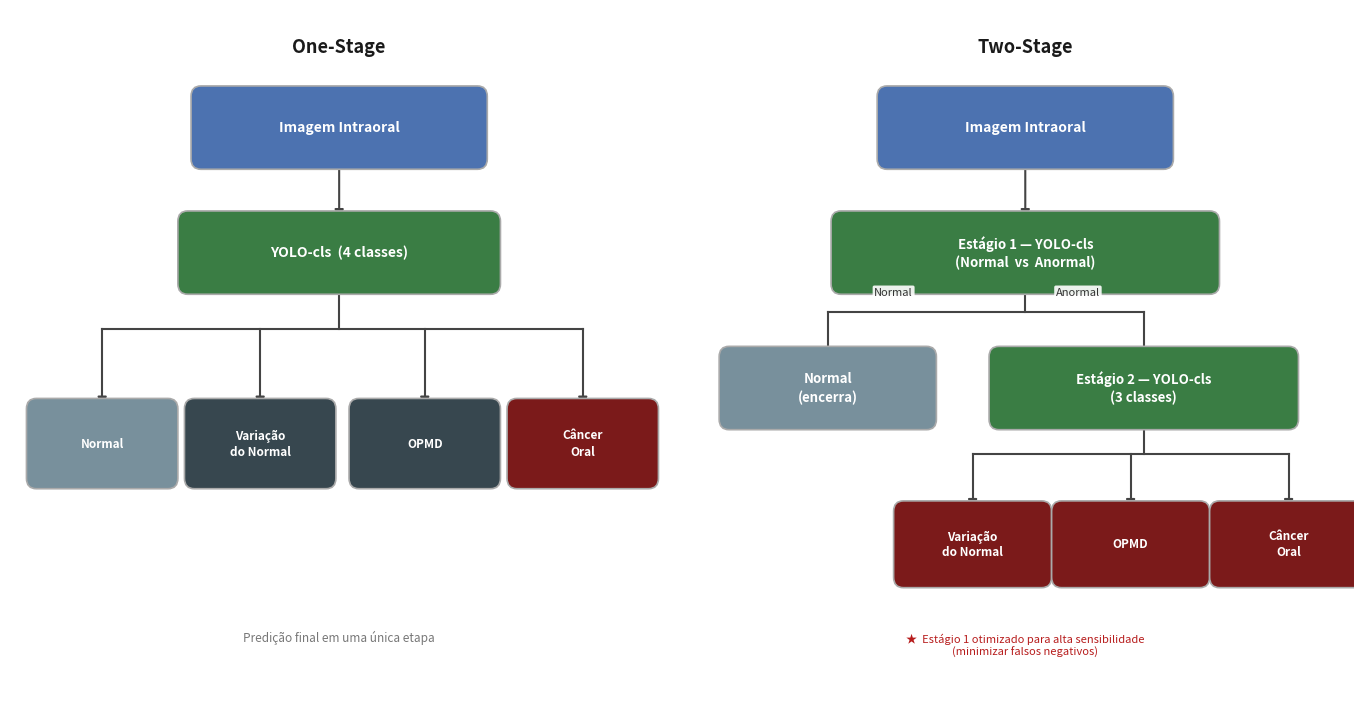

The script that saved this image: (Note: this script raises an exception after producing the figure.)
"""
Gera diagrama das pipelines one-stage e two-stage.
Salva em figures/fig_pipeline.pdf
"""

import matplotlib
matplotlib.use("Agg")
import matplotlib.pyplot as plt
from matplotlib.patches import FancyBboxPatch
from pathlib import Path

OUT = Path("/home/ceia-nuc-1/vizcomp/figures")

C_INPUT  = "#4C72B0"
C_MODEL  = "#3A7D44"
C_NORMAL = "#78909C"
C_LESION = "#7B1A1A"
C_OUT    = "#37474F"
CARR     = "#444444"
BG       = "white"

def box(ax, cx, cy, w, h, text, fc, fs=9.5, tc="white"):
    ax.add_patch(FancyBboxPatch(
        (cx - w/2, cy - h/2), w, h,
        boxstyle="round,pad=0.015",
        facecolor=fc, edgecolor="#aaaaaa", linewidth=1.2, zorder=3,
    ))
    ax.text(cx, cy, text, ha="center", va="center",
            fontsize=fs, color=tc, fontweight="bold",
            zorder=4, multialignment="center", linespacing=1.35)

def arr(ax, x0, y0, x1, y1):
    ax.annotate("", xy=(x1, y1), xytext=(x0, y0),
                arrowprops=dict(
                    arrowstyle="-|>", color=CARR,
                    lw=1.5, mutation_scale=13,
                    connectionstyle="arc3,rad=0",
                ), zorder=2)

def blabel(ax, x, y, text):
    ax.text(x, y, text, ha="center", va="center",
            fontsize=8, color="#333333", style="italic",
            bbox=dict(boxstyle="round,pad=0.15", fc="white", ec="none", alpha=0.9))

# ── figura ──────────────────────────────────────────────────────────────
fig, (ax1, ax2) = plt.subplots(1, 2, figsize=(14, 7.5))
fig.patch.set_facecolor(BG)
for ax in (ax1, ax2):
    ax.set_xlim(0, 1); ax.set_ylim(0, 1)
    ax.axis("off"); ax.set_facecolor(BG)

# ════════════════════════════════════════════════════════════════════════
# ONE-STAGE
# ════════════════════════════════════════════════════════════════════════
ax1.text(0.5, 0.96, "One-Stage", ha="center", va="top",
         fontsize=13, fontweight="bold", color="#1a1a1a")

#  Input
box(ax1, 0.5, 0.83, 0.42, 0.09, "Imagem Intraoral", C_INPUT, 10)
arr(ax1, 0.5, 0.785, 0.5, 0.695)

# Model
box(ax1, 0.5, 0.65, 0.46, 0.09, "YOLO-cls  (4 classes)", C_MODEL, 10)

# 4 outputs — x coords chosen so all boxes stay in [0.03, 0.97]
# w=0.20 → half=0.10 | centers: 0.14, 0.38, 0.63, 0.87
OXS  = [0.14, 0.38, 0.63, 0.87]
OY   = 0.375
OW   = 0.20
OH   = 0.10
OLBL = ["Normal", "Variação\ndo Normal", "OPMD", "Câncer\nOral"]
OCOL = [C_NORMAL, C_OUT, C_OUT, C_LESION]

# hub connector: vertical stem + horizontal bar + individual drops
HUB_Y = 0.54   # y of horizontal bus
ax1.plot([0.5, 0.5], [0.605, HUB_Y], color=CARR, lw=1.5, zorder=2)
ax1.plot([OXS[0], OXS[-1]], [HUB_Y, HUB_Y], color=CARR, lw=1.5, zorder=2)
for cx in OXS:
    ax1.plot([cx, cx], [HUB_Y, OY + OH/2 + 0.012], color=CARR, lw=1.5, zorder=2)
    arr(ax1, cx, OY + OH/2 + 0.015, cx, OY + OH/2)

for cx, lbl, col in zip(OXS, OLBL, OCOL):
    box(ax1, cx, OY, OW, OH, lbl, col, 8.5)

ax1.text(0.5, 0.09, "Predição final em uma única etapa",
         ha="center", fontsize=8.5, color="#777777", style="italic")

# ════════════════════════════════════════════════════════════════════════
# TWO-STAGE
# ════════════════════════════════════════════════════════════════════════
ax2.text(0.5, 0.96, "Two-Stage", ha="center", va="top",
         fontsize=13, fontweight="bold", color="#1a1a1a")

# Input
box(ax2, 0.5, 0.83, 0.42, 0.09, "Imagem Intraoral", C_INPUT, 10)
arr(ax2, 0.5, 0.785, 0.5, 0.695)

# Stage 1
box(ax2, 0.5, 0.65, 0.56, 0.09,
    "Estágio 1 — YOLO-cls\n(Normal  vs  Anormal)", C_MODEL, 9.5)

# Branch hub from Stage1
S1B   = 0.605   # stage1 bottom
HUB2  = 0.565   # hub y
NX    = 0.20    # Normal cx
S2X   = 0.68    # Stage2 cx

ax2.plot([0.5, 0.5],  [S1B,   HUB2], color=CARR, lw=1.5, zorder=2)
ax2.plot([NX,  S2X],  [HUB2,  HUB2], color=CARR, lw=1.5, zorder=2)

# Left drop → Normal
ax2.plot([NX, NX], [HUB2, 0.505], color=CARR, lw=1.5, zorder=2)
arr(ax2, NX, 0.507, NX, 0.500)
blabel(ax2, 0.30, HUB2 + 0.028, "Normal")

# Right drop → Stage 2
ax2.plot([S2X, S2X], [HUB2, 0.505], color=CARR, lw=1.5, zorder=2)
arr(ax2, S2X, 0.507, S2X, 0.500)
blabel(ax2, 0.58, HUB2 + 0.028, "Anormal")

# Normal box (encerra)
box(ax2, NX, 0.455, 0.30, 0.09, "Normal\n(encerra)", C_NORMAL, 9.5)

# Stage 2 box
box(ax2, S2X, 0.455, 0.44, 0.09,
    "Estágio 2 — YOLO-cls\n(3 classes)", C_MODEL, 9.5)

# 3 outputs from Stage2
# w=0.20 | centers centered on S2X=0.68: 0.68-0.24=0.44, 0.68, 0.68+0.24=0.92
# rightmost right edge: 0.92+0.10=1.02 → shift left: 0.42, 0.66, 0.90 → 0.90+0.10=1.00 ✓
O2XS  = [0.42, 0.66, 0.90]
O2Y   = 0.23
O2W   = 0.21
O2H   = 0.095
O2LBL = ["Variação\ndo Normal", "OPMD", "Câncer\nOral"]

HUB3  = 0.36   # hub y for stage2 outputs
S2B   = 0.410  # stage2 bottom

ax2.plot([S2X, S2X],    [S2B,  HUB3], color=CARR, lw=1.5, zorder=2)
ax2.plot([O2XS[0], O2XS[-1]], [HUB3, HUB3], color=CARR, lw=1.5, zorder=2)
for cx in O2XS:
    ax2.plot([cx, cx], [HUB3, O2Y + O2H/2 + 0.012], color=CARR, lw=1.5, zorder=2)
    arr(ax2, cx, O2Y + O2H/2 + 0.015, cx, O2Y + O2H/2)

for cx, lbl in zip(O2XS, O2LBL):
    box(ax2, cx, O2Y, O2W, O2H, lbl, C_LESION, 8.5)

ax2.text(0.5, 0.07,
         "★  Estágio 1 otimizado para alta sensibilidade\n(minimizar falsos negativos)",
         ha="center", fontsize=8, color="#B71C1C", style="italic")

# ── salvar ──────────────────────────────────────────────────────────────
fig.tight_layout(pad=2.0)
path = OUT / "fig_pipeline.pdf"
fig.savefig(path, bbox_inches="tight", facecolor=BG)
print(f"Salvo: {path}")
plt.close(fig)
